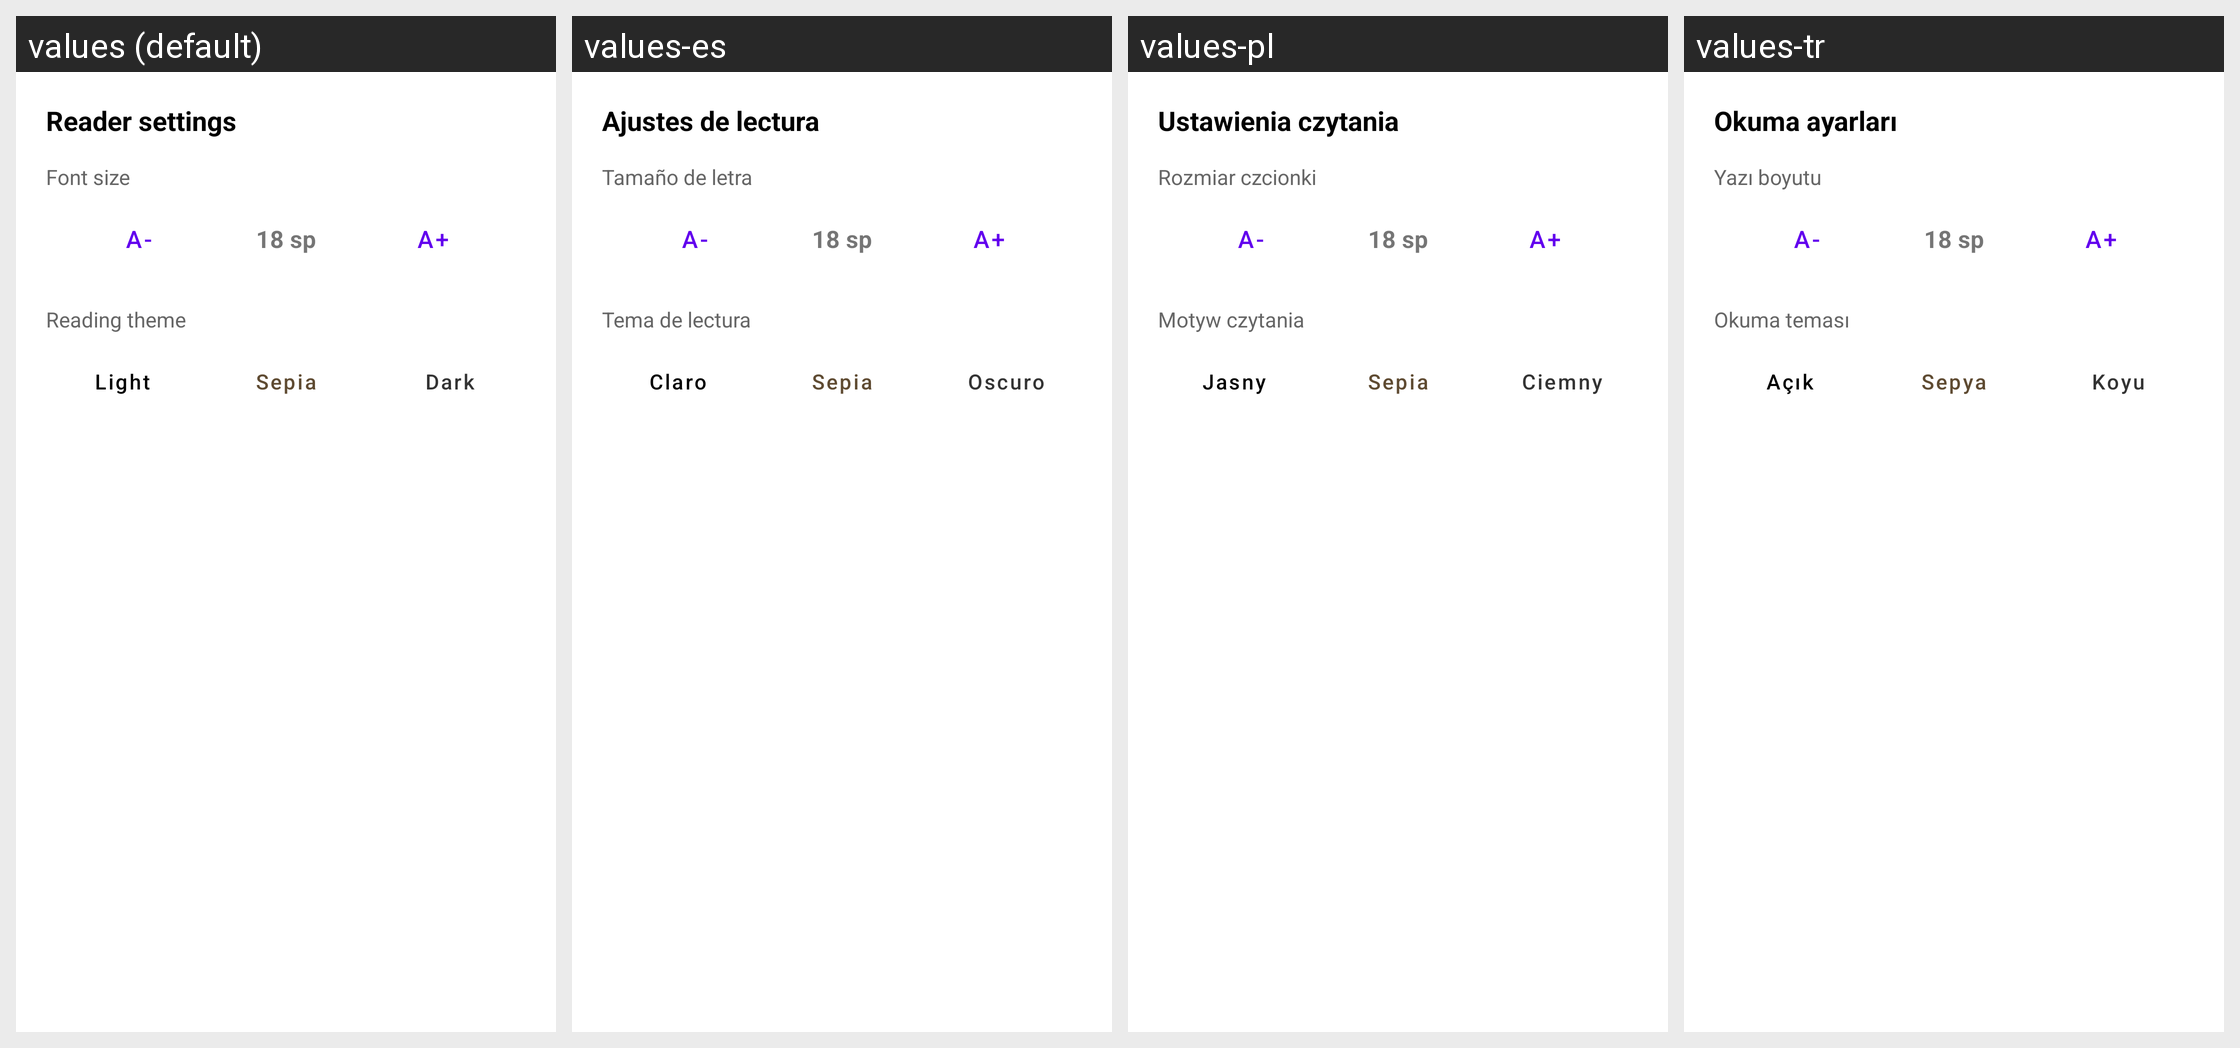

Translations of the strings shown on this Android screen, per locale in the grid:
Android screen res/layout/dialog_reader_settings.xml rendered under 4 locales, left to right: values (default), values-es, values-pl, values-tr. Device: Nexus 5 (rendered at 1080×1920; each locale shown at half size, 540×960, under a caption strip naming it); theme Theme.Epub_reader.
Other locales in the repository, not shown: values-ar, values-de, values-fr, values-hi, values-in, values-it, values-ja, values-ko, values-pt, values-tl, values-vi, values-zh.
Strings drawn on this screen, with the default value and each locale's value (text and hints the layout hard-codes, and strings that could not be matched under every locale, appear in the picture but are not listed):

reader_settings
  values: Reader settings
  values-es: Ajustes de lectura
  values-pl: Ustawienia czytania
  values-tr: Okuma ayarları

font_size
  values: Font size
  values-es: Tamaño de letra
  values-pl: Rozmiar czcionki
  values-tr: Yazı boyutu

reading_theme
  values: Reading theme
  values-es: Tema de lectura
  values-pl: Motyw czytania
  values-tr: Okuma teması

light
  values: Light
  values-es: Claro
  values-pl: Jasny
  values-tr: Açık

sepia
  values: Sepia
  values-es: Sepia
  values-pl: Sepia
  values-tr: Sepya

dark
  values: Dark
  values-es: Oscuro
  values-pl: Ciemny
  values-tr: Koyu
